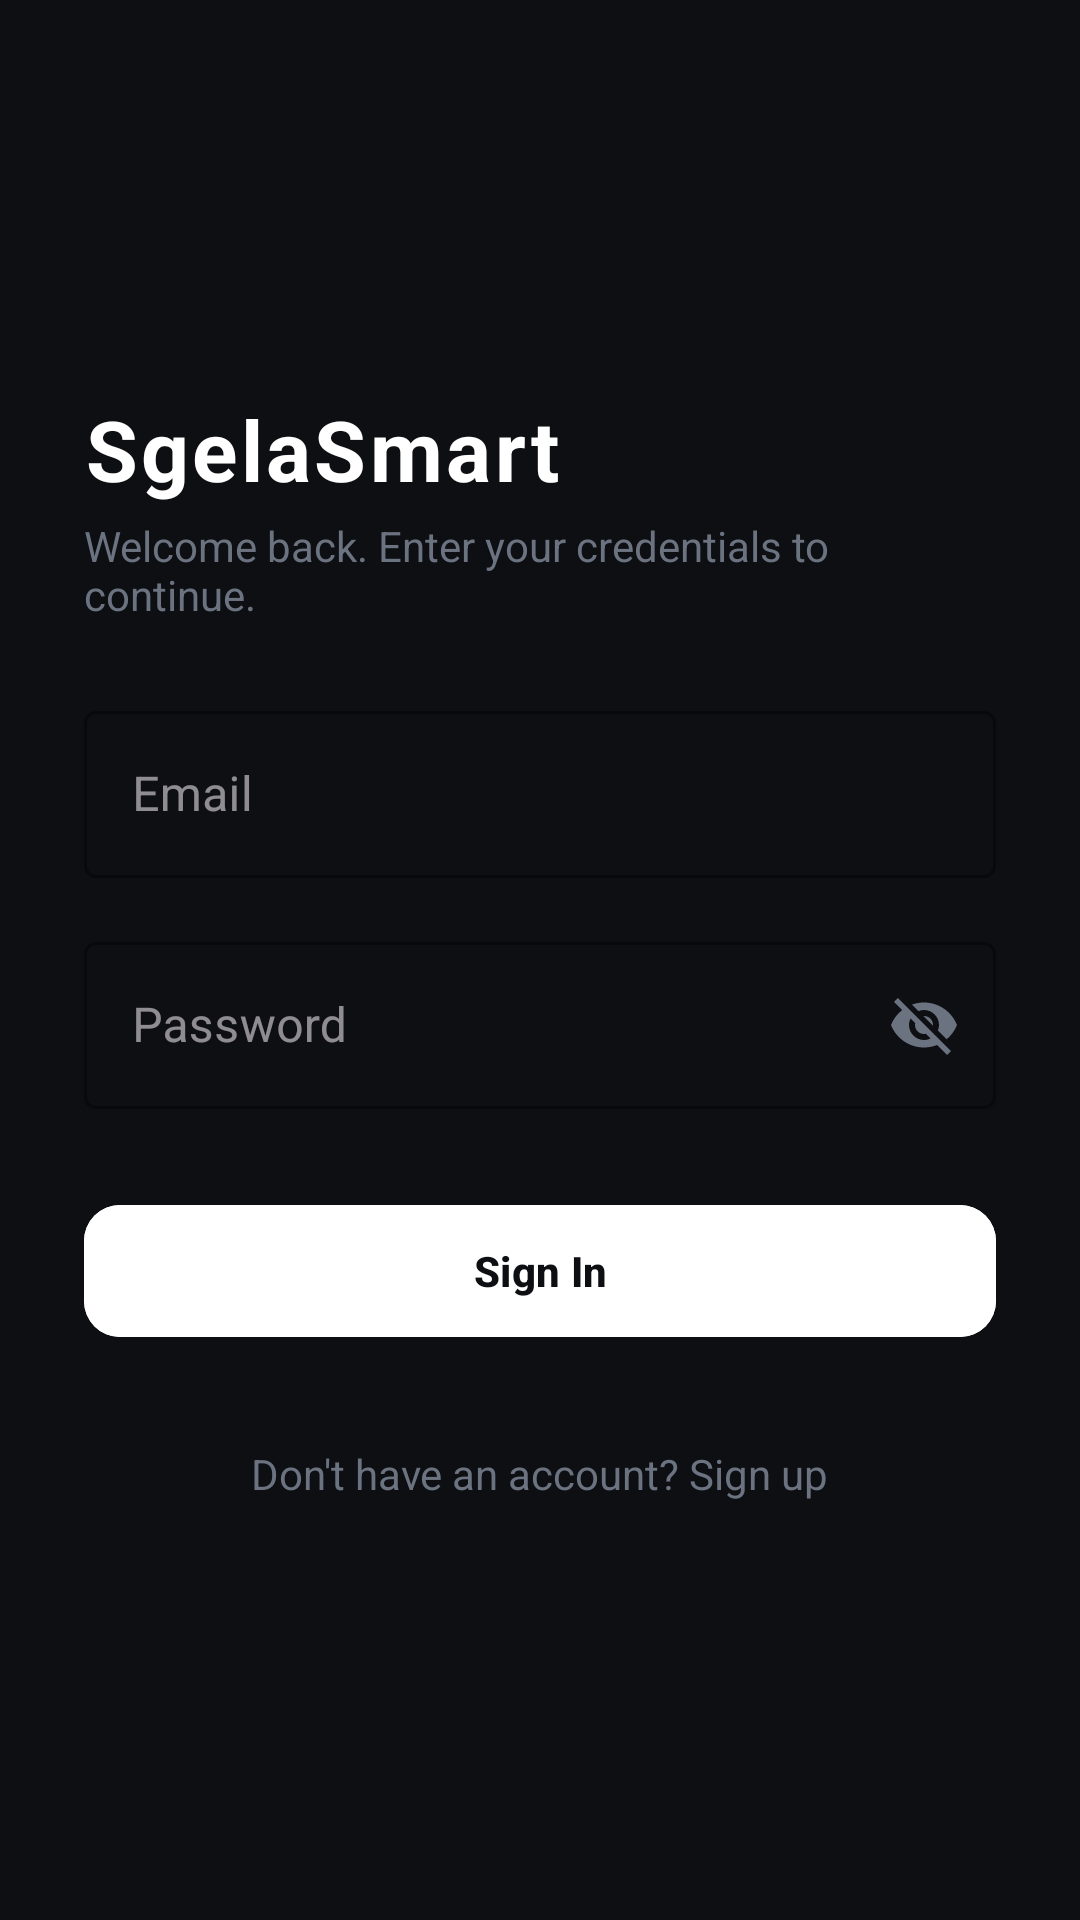

Write the Android layout XML for this screen, with the resource values it uses.
<!-- AndroidManifest.xml: application theme Theme.SgelaSmart -->
<!-- res/layout/fragment_login.xml -->
<?xml version="1.0" encoding="utf-8"?>
<ScrollView xmlns:android="http://schemas.android.com/apk/res/android"
    xmlns:app="http://schemas.android.com/apk/res-auto"
    android:layout_width="match_parent"
    android:layout_height="match_parent"
    android:fillViewport="true"
    android:background="@color/bg_canvas">

    <LinearLayout
        android:layout_width="match_parent"
        android:layout_height="wrap_content"
        android:orientation="vertical"
        android:padding="28dp"
        android:gravity="center_vertical">

        <TextView
            android:layout_width="wrap_content"
            android:layout_height="wrap_content"
            android:text="SgelaSmart"
            android:textColor="@color/accent_primary"
            android:textSize="28sp"
            android:textStyle="bold"
            android:letterSpacing="0.04" />

        <TextView
            android:layout_width="wrap_content"
            android:layout_height="wrap_content"
            android:layout_marginTop="4dp"
            android:text="Welcome back. Enter your credentials to continue."
            android:textColor="@color/text_muted"
            android:textSize="14sp" />

        <TextView
            android:id="@+id/tv_login_status"
            android:layout_width="match_parent"
            android:layout_height="wrap_content"
            android:layout_marginTop="16dp"
            android:textColor="@color/accent_primary"
            android:textSize="13sp"
            android:visibility="gone" />

        <com.google.android.material.textfield.TextInputLayout
            android:id="@+id/til_email"
            style="@style/Widget.MaterialComponents.TextInputLayout.OutlinedBox"
            android:layout_width="match_parent"
            android:layout_height="wrap_content"
            android:layout_marginTop="24dp"
            android:hint="Email"
            app:boxStrokeColor="@color/accent_primary"
            app:hintTextColor="@color/accent_primary">

            <com.google.android.material.textfield.TextInputEditText
                android:id="@+id/et_email"
                android:layout_width="match_parent"
                android:layout_height="wrap_content"
                android:inputType="textEmailAddress"
                android:textColor="@color/text_primary" />
        </com.google.android.material.textfield.TextInputLayout>

        <com.google.android.material.textfield.TextInputLayout
            android:id="@+id/til_password"
            style="@style/Widget.MaterialComponents.TextInputLayout.OutlinedBox"
            android:layout_width="match_parent"
            android:layout_height="wrap_content"
            android:layout_marginTop="16dp"
            android:hint="Password"
            app:passwordToggleEnabled="true"
            app:passwordToggleTint="@color/text_muted"
            app:boxStrokeColor="@color/accent_primary"
            app:hintTextColor="@color/accent_primary">

            <com.google.android.material.textfield.TextInputEditText
                android:id="@+id/et_password"
                android:layout_width="match_parent"
                android:layout_height="wrap_content"
                android:inputType="text"
                android:importantForAutofill="no"
                android:textColor="@color/text_primary" />
        </com.google.android.material.textfield.TextInputLayout>

        <com.google.android.material.button.MaterialButton
            android:id="@+id/btn_login"
            android:layout_width="match_parent"
            android:layout_height="52dp"
            android:layout_marginTop="28dp"
            android:backgroundTint="@color/accent_primary"
            android:text="Sign In"
            android:textColor="@color/bg_canvas"
            android:textStyle="bold"
            app:cornerRadius="12dp" />

        <ProgressBar
            android:id="@+id/pb_loading"
            android:layout_width="wrap_content"
            android:layout_height="wrap_content"
            android:layout_gravity="center_horizontal"
            android:layout_marginTop="16dp"
            android:indeterminateTint="@color/accent_primary"
            android:visibility="gone" />

        <TextView
            android:id="@+id/tv_go_register"
            android:layout_width="wrap_content"
            android:layout_height="wrap_content"
            android:layout_gravity="center_horizontal"
            android:layout_marginTop="24dp"
            android:padding="8dp"
            android:text="Don't have an account? Sign up"
            android:textColor="@color/text_muted"
            android:textSize="14sp" />

    </LinearLayout>
</ScrollView>
<!-- resources referenced by this layout -->
<resources>
  <color name="accent_primary">#FFFFFF</color>
  <color name="bg_canvas">#0D0F12</color>
  <color name="text_muted">#6B7280</color>
  <color name="text_primary">#F3F4F6</color>
  <style name="Theme.SgelaSmart" parent="Theme.Material3.Dark.NoActionBar">
          <item name="android:statusBarColor">@color/bg_canvas</item>
          <item name="android:navigationBarColor">@color/bg_canvas</item>
          <item name="android:windowBackground">@color/bg_canvas</item>
          <item name="colorPrimary">@color/accent_primary</item>
          <item name="colorSurface">@color/bg_surface</item>
      </style>
  <color name="bg_surface">#16191E</color>
</resources>
